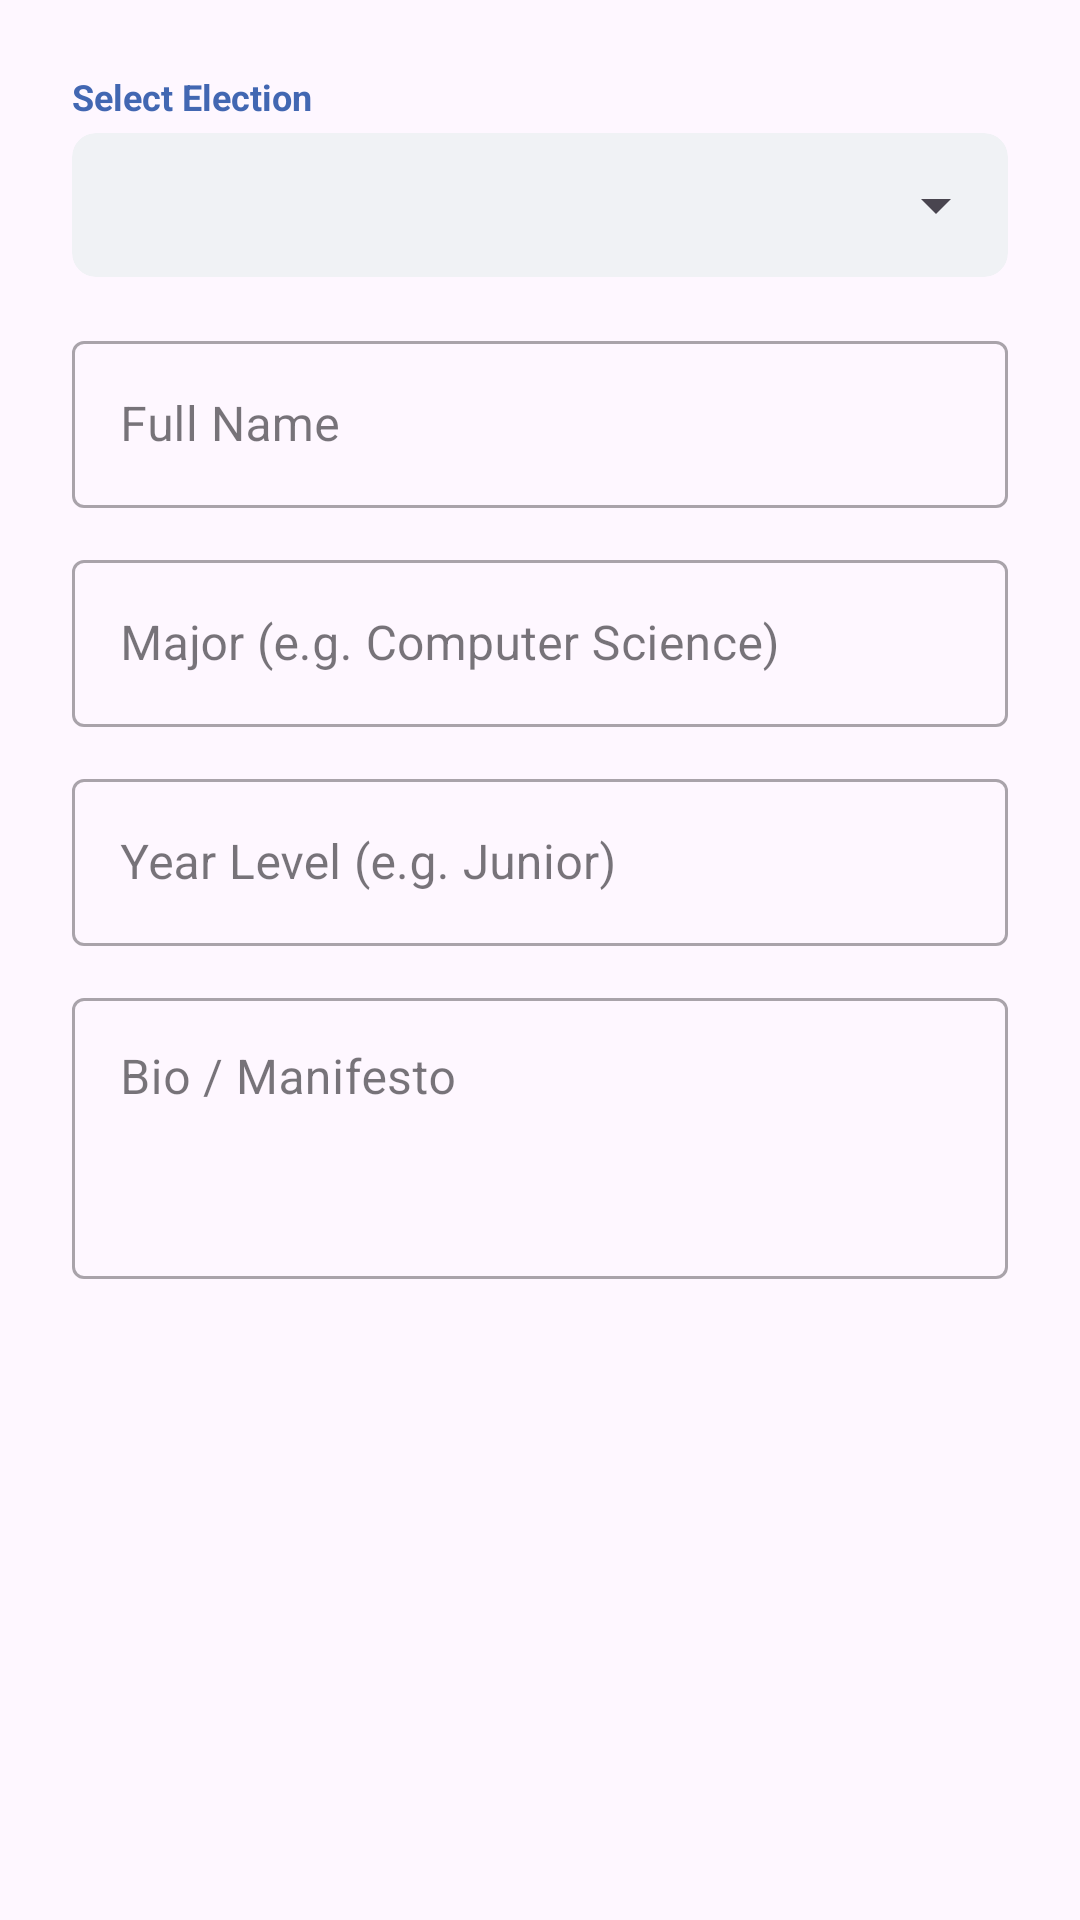

Produce the Android XML layout that renders to this screen, including the resource entries it uses.
<!-- AndroidManifest.xml: application theme Theme.Edenvote3 -->
<!-- res/layout/dialog_add_candidate.xml -->
<?xml version="1.0" encoding="utf-8"?>
<ScrollView xmlns:android="http://schemas.android.com/apk/res/android"
    xmlns:app="http://schemas.android.com/apk/res-auto"
    android:layout_width="match_parent"
    android:layout_height="wrap_content">

    <LinearLayout
        android:layout_width="match_parent"
        android:layout_height="wrap_content"
        android:orientation="vertical"
        android:padding="24dp">

        <TextView
            android:layout_width="wrap_content"
            android:layout_height="wrap_content"
            android:text="Select Election"
            android:textSize="12sp"
            android:textColor="@color/primary"
            android:textStyle="bold"
            android:layout_marginBottom="4dp" />

        <androidx.cardview.widget.CardView
            android:layout_width="match_parent"
            android:layout_height="wrap_content"
            app:cardCornerRadius="8dp"
            app:cardElevation="0dp"
            app:cardBackgroundColor="#F0F2F5"
            android:layout_marginBottom="16dp">
            <Spinner
                android:id="@+id/spinnerElections"
                android:layout_width="match_parent"
                android:layout_height="48dp"
                android:paddingHorizontal="8dp" />
        </androidx.cardview.widget.CardView>

        <com.google.android.material.textfield.TextInputLayout
            android:layout_width="match_parent"
            android:layout_height="wrap_content"
            android:hint="Full Name"
            style="@style/Widget.MaterialComponents.TextInputLayout.OutlinedBox"
            android:layout_marginBottom="12dp">
            <com.google.android.material.textfield.TextInputEditText
                android:id="@+id/etCandidateName"
                android:layout_width="match_parent"
                android:layout_height="wrap_content"
                android:inputType="textPersonName" />
        </com.google.android.material.textfield.TextInputLayout>

        <com.google.android.material.textfield.TextInputLayout
            android:layout_width="match_parent"
            android:layout_height="wrap_content"
            android:hint="Major (e.g. Computer Science)"
            style="@style/Widget.MaterialComponents.TextInputLayout.OutlinedBox"
            android:layout_marginBottom="12dp">
            <com.google.android.material.textfield.TextInputEditText
                android:id="@+id/etMajor"
                android:layout_width="match_parent"
                android:layout_height="wrap_content"
                android:inputType="textCapWords" />
        </com.google.android.material.textfield.TextInputLayout>

        <com.google.android.material.textfield.TextInputLayout
            android:layout_width="match_parent"
            android:layout_height="wrap_content"
            android:hint="Year Level (e.g. Junior)"
            style="@style/Widget.MaterialComponents.TextInputLayout.OutlinedBox"
            android:layout_marginBottom="12dp">
            <com.google.android.material.textfield.TextInputEditText
                android:id="@+id/etYearLevel"
                android:layout_width="match_parent"
                android:layout_height="wrap_content"
                android:inputType="textCapWords" />
        </com.google.android.material.textfield.TextInputLayout>

        <com.google.android.material.textfield.TextInputLayout
            android:layout_width="match_parent"
            android:layout_height="wrap_content"
            android:hint="Bio / Manifesto"
            style="@style/Widget.MaterialComponents.TextInputLayout.OutlinedBox">
            <com.google.android.material.textfield.TextInputEditText
                android:id="@+id/etBio"
                android:layout_width="match_parent"
                android:layout_height="wrap_content"
                android:inputType="textMultiLine"
                android:minLines="3"
                android:gravity="top" />
        </com.google.android.material.textfield.TextInputLayout>

    </LinearLayout>
</ScrollView>
<!-- resources referenced by this layout -->
<resources>
  <color name="primary">#4267B2</color>
  <style name="Theme.Edenvote3" parent="Base.Theme.Edenvote3">
          
          <item name="android:actionMenuTextColor">@color/white</item>
      </style>
  <style name="Base.Theme.Edenvote3" parent="Theme.Material3.DayNight.NoActionBar">
          
          <item name="colorPrimary">@color/primary</item>
          <item name="colorPrimaryDark">@color/primary_dark</item>
          <item name="colorAccent">@color/accent</item>
  
          
          <item name="android:statusBarColor">?attr/colorPrimaryVariant</item>
  
          
          <item name="actionBarPopupTheme">@style/CustomPopupTheme</item>
      </style>
  <color name="white">#FFFFFF</color>
  <color name="primary_dark">#283593</color>
  <color name="accent">#4FC3F7</color>
  <style name="CustomPopupTheme" parent="ThemeOverlay.MaterialComponents.Light">
          <item name="android:colorBackground">@color/white</item>
          <item name="android:textColorPrimary">@color/primary</item>
          <item name="android:textColor">@color/primary</item>
      </style>
</resources>
